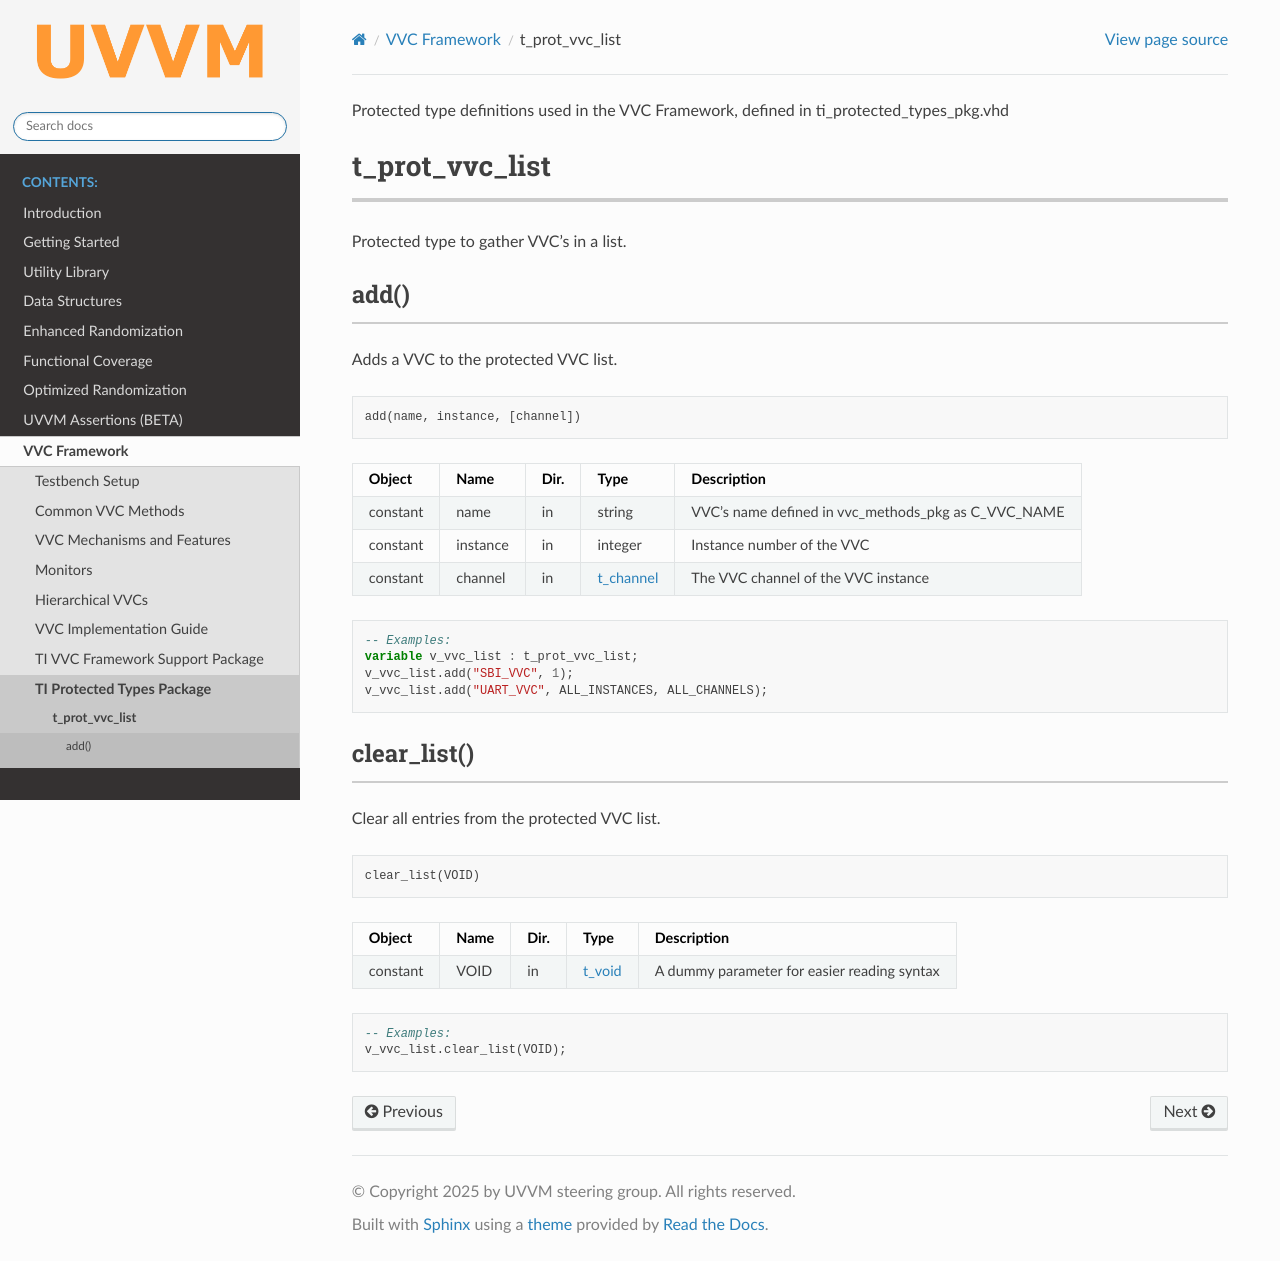

repository: UVVM/UVVM.github.io · page: ti_protected_types_pkg.html · generator: sphinx

Protected type definitions used in the VVC Framework, defined in ti_protected_types_pkg.vhd

.. _t_prot_vvc_list:

t_prot_vvc_list
----------------------------------------------------------------------------------------------------------------------------------

Protected type to gather VVC's in a list.


add()
^^^^^

Adds a VVC to the protected VVC list.


.. code-block::

    add(name, instance, [channel])


+----------+--------------------+--------+------------------------------+---------------------------------------------------------+
| Object   | Name               | Dir.   | Type                         | Description                                             |
+==========+====================+========+==============================+=========================================================+
| constant | name               | in     | string                       | VVC's name defined in vvc_methods_pkg as C_VVC_NAME     |
+----------+--------------------+--------+------------------------------+---------------------------------------------------------+
| constant | instance           | in     | integer                      | Instance number of the VVC                              |
+----------+--------------------+--------+------------------------------+---------------------------------------------------------+
| constant | channel            | in     | :ref:`t_channel`             | The VVC channel of the VVC instance                     |
+----------+--------------------+--------+------------------------------+---------------------------------------------------------+

.. code-block::

    -- Examples:
    variable v_vvc_list : t_prot_vvc_list;
    v_vvc_list.add("SBI_VVC", 1);
    v_vvc_list.add("UART_VVC", ALL_INSTANCES, ALL_CHANNELS);



clear_list()
^^^^^^^^^^^^

Clear all entries from the protected VVC list.

.. code-block::

    clear_list(VOID)


+----------+--------------------+--------+------------------------------+---------------------------------------------------------+
| Object   | Name               | Dir.   | Type                         | Description                                             |
+==========+====================+========+==============================+=========================================================+
| constant | VOID               | in     | :ref:`t_void`                | A dummy parameter for easier reading syntax             |
+----------+--------------------+--------+------------------------------+---------------------------------------------------------+


.. code-block::

    -- Examples:
    v_vvc_list.clear_list(VOID);
